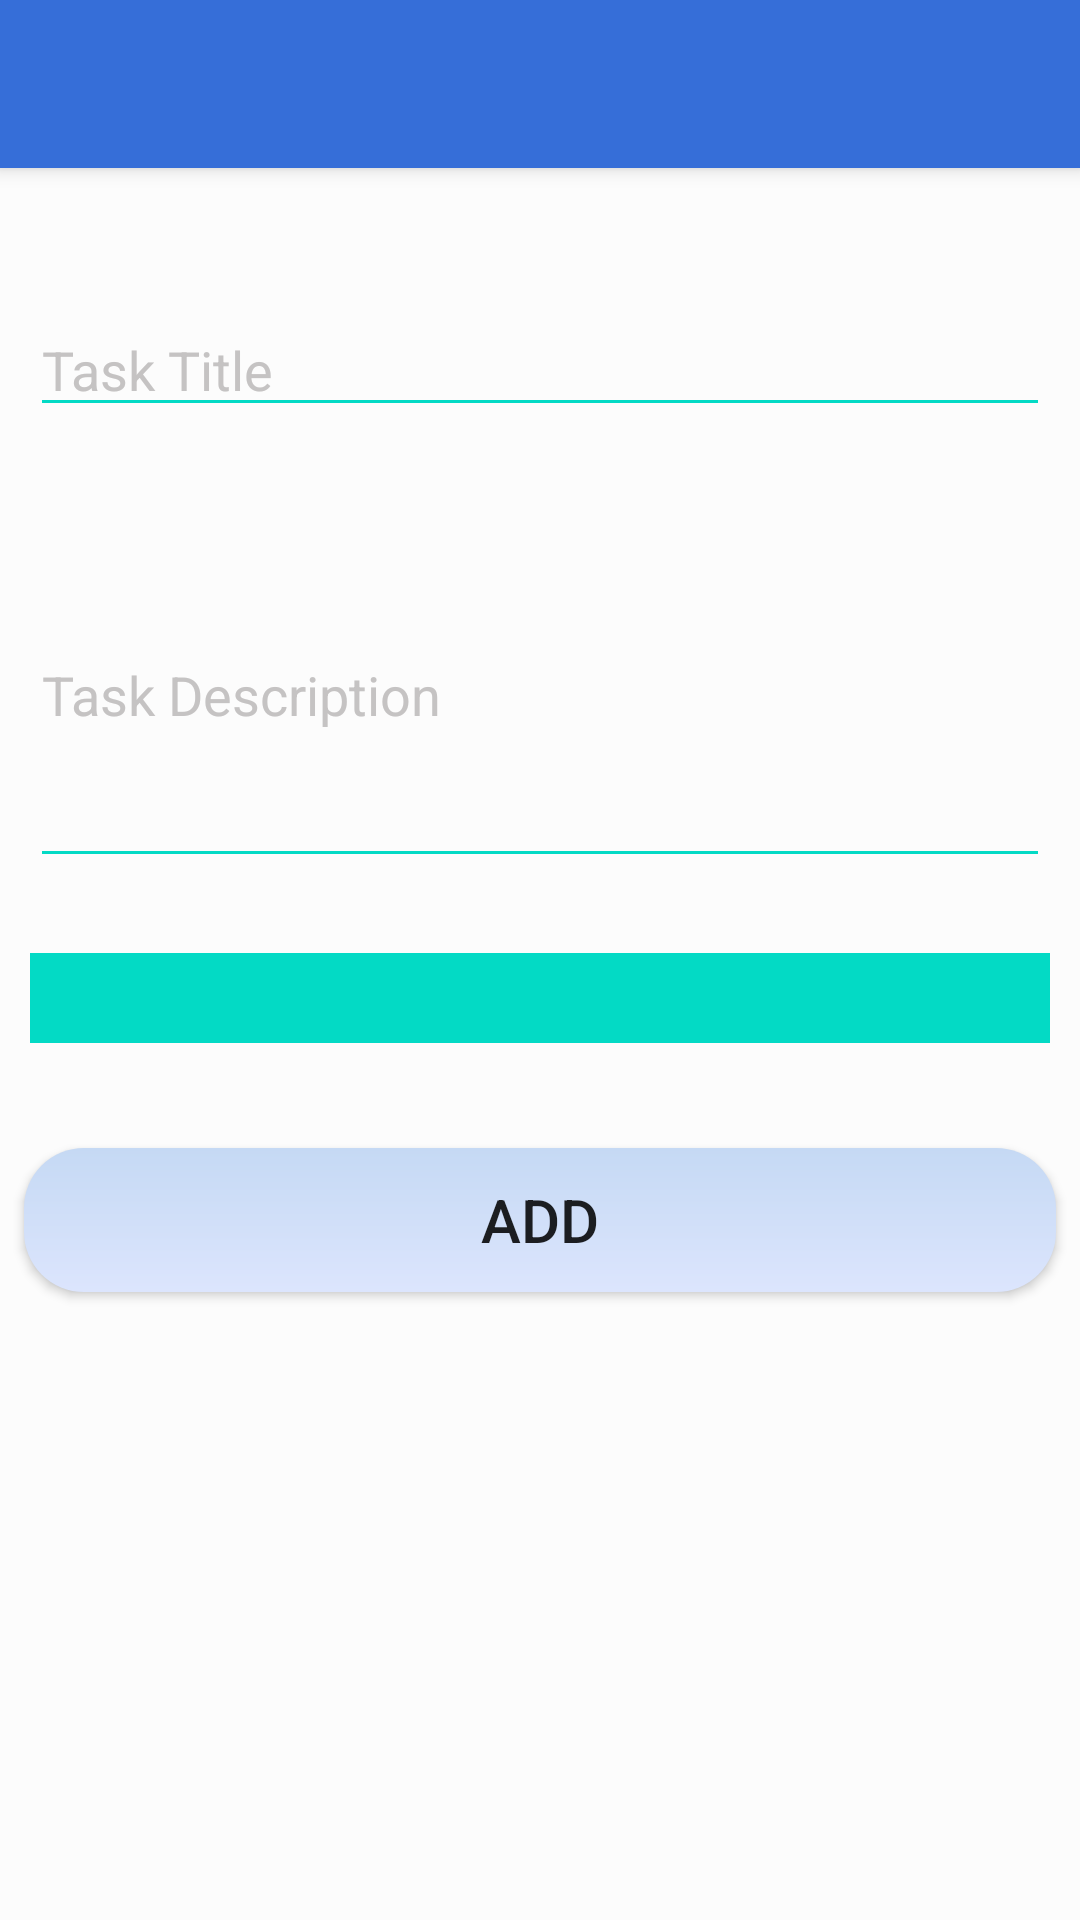

Layout XML and referenced resources for this Android screen:
<!-- AndroidManifest.xml: activity theme AppTheme.NoActionBar -->
<!-- res/layout/activity_todo_note.xml -->
<?xml version="1.0" encoding="utf-8"?>
<androidx.coordinatorlayout.widget.CoordinatorLayout
    xmlns:android="http://schemas.android.com/apk/res/android"
    xmlns:app="http://schemas.android.com/apk/res-auto"
    xmlns:tools="http://schemas.android.com/tools"
    android:layout_width="match_parent"
    android:layout_height="match_parent"
    tools:context=".ToDo.TodoNoteActivity"
    android:background="@color/backgroundColor">

    <com.google.android.material.appbar.AppBarLayout
        android:layout_width="match_parent"
        android:layout_height="wrap_content"
        >

        <androidx.appcompat.widget.Toolbar
            android:id="@+id/toolbar"
            android:layout_width="match_parent"
            android:layout_height="?attr/actionBarSize"
            android:background="?attr/colorPrimary"
            />

    </com.google.android.material.appbar.AppBarLayout>

    <include layout="@layout/content_todo_note" />



</androidx.coordinatorlayout.widget.CoordinatorLayout>
<!-- res/layout/content_todo_note.xml (included above) -->
<?xml version="1.0" encoding="utf-8"?>
<androidx.constraintlayout.widget.ConstraintLayout
    xmlns:android="http://schemas.android.com/apk/res/android"
    xmlns:app="http://schemas.android.com/apk/res-auto"
    xmlns:tools="http://schemas.android.com/tools"
    android:layout_width="match_parent"
    android:layout_height="match_parent"
    app:layout_behavior="@string/appbar_scrolling_view_behavior"
    tools:context=".ToDo.TodoNoteActivity"
    tools:showIn="@layout/activity_todo_note"
    android:background="@color/backgroundColor">


    <EditText
        android:id="@+id/inTitle"
        android:layout_width="match_parent"
        android:layout_height="wrap_content"
        android:layout_marginEnd="10dp"
        android:layout_marginLeft="10dp"
        android:layout_marginRight="10dp"
        android:layout_marginStart="10dp"
        android:layout_marginTop="45dp"
        android:ems="10"
        android:inputType="text"
        android:hint="Task Title"
        android:backgroundTint="@color/colorAccent"
        android:textColorHint="@color/textHintColor"
        android:textColor="@color/textColor"
        app:layout_constraintEnd_toEndOf="parent"
        app:layout_constraintStart_toStartOf="parent"
        app:layout_constraintTop_toTopOf="parent" />


    <EditText
        android:id="@+id/inDescription"
        android:layout_width="match_parent"
        android:layout_height="wrap_content"
        android:scrollbars="vertical"
        android:layout_marginEnd="10dp"
        android:layout_marginLeft="10dp"
        android:layout_marginRight="10dp"
        android:layout_marginStart="10dp"
        android:layout_marginTop="25dp"
        android:ems="10"
        android:inputType="textMultiLine"
        android:backgroundTint="@color/colorAccent"
        android:hint="Task Description"
        android:textColorHint="@color/textHintColor"
        android:textColor="@color/textColor"
        android:minLines="5"
        app:layout_constraintEnd_toEndOf="parent"
        app:layout_constraintHorizontal_bias="0.0"
        app:layout_constraintStart_toStartOf="parent"
        app:layout_constraintTop_toBottomOf="@+id/inTitle" />


    <Spinner
        android:id="@+id/spinner"
        android:layout_width="match_parent"
        android:layout_height="wrap_content"
        android:layout_marginEnd="10dp"
        android:layout_marginLeft="10dp"
        android:layout_marginRight="10dp"
        android:layout_marginStart="10dp"
        android:layout_marginTop="25dp"
        android:padding="15dp"
        android:background="@color/colorAccent"
        android:textColor="@color/textColor"
        app:layout_constraintEnd_toEndOf="parent"
        app:layout_constraintStart_toStartOf="parent"
        app:layout_constraintTop_toBottomOf="@+id/inDescription" />

    <Button
        android:id="@+id/btnDone"
        android:layout_width="match_parent"
        android:layout_height="wrap_content"
        android:layout_marginStart="8dp"
        android:layout_marginLeft="8dp"
        android:layout_marginTop="35dp"
        android:layout_marginEnd="8dp"
        android:layout_marginRight="8dp"
        android:background="@drawable/btn_design"
        android:text="Add"
        android:textSize="20sp"
        app:layout_constraintEnd_toEndOf="parent"
        app:layout_constraintStart_toStartOf="parent"
        app:layout_constraintTop_toBottomOf="@+id/spinner" />

    <Button
        android:id="@+id/btnDelete"
        android:layout_width="match_parent"
        android:layout_height="wrap_content"
        android:layout_marginEnd="8dp"
        android:layout_marginLeft="8dp"
        android:layout_marginRight="8dp"
        android:layout_marginStart="8dp"
        android:layout_marginTop="20dp"
        android:text="Task Completed"
        android:textSize="20sp"
        android:background="@drawable/btn_design"
        android:visibility="gone"
        app:layout_constraintEnd_toEndOf="parent"
        app:layout_constraintStart_toStartOf="parent"
        app:layout_constraintTop_toBottomOf="@+id/btnDone" />


</androidx.constraintlayout.widget.ConstraintLayout>
<!-- resources referenced by this layout -->
<resources>
  <color name="backgroundColor">#fcfcfc</color>
  <color name="colorAccent">#03DAC5</color>
  <color name="textColor">#000000</color>
  <color name="textHintColor">#C5C3C3</color>
  <!-- drawable btn_design (drawable) -->
  <?xml version="1.0" encoding="utf-8"?>
  <shape xmlns:android="http://schemas.android.com/apk/res/android">
      <gradient
          android:angle="90"
          android:endColor="#C5D9F4"
          android:startColor="#DCE5FD" />
  
      <corners
          android:radius="20dp">
      </corners>
  
  </shape>
  <style name="AppTheme.NoActionBar">
          <item name="windowNoTitle">true</item>
      </style>
</resources>
